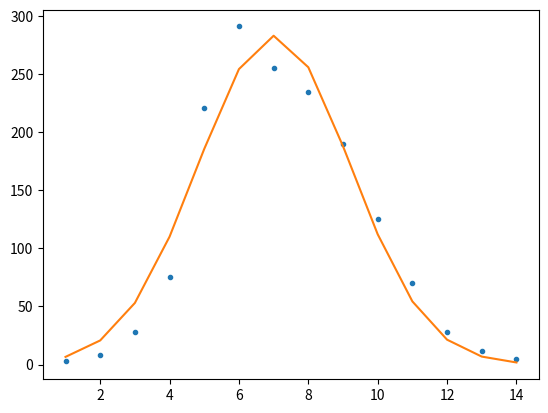

Reproduce this figure in Python.
import scipy as sc
import matplotlib.pyplot as plt
from scipy.optimize import curve_fit
import numpy as np


def func(x,*y):
    a, b = y
    return a * x + b


def gauss(x, *p):
    A, mu, sigma = p
    return A*np.exp(-(x-mu)**2/(2.*sigma**2))


xdata = [1, 2, 3, 4, 5, 6, 7, 8, 9, 10, 11, 12, 13, 14]
ydata = [3, 8, 28, 75, 221, 291, 255, 235, 190, 125, 70, 28, 12, 5]
bound = [250, 6, 2]

popt , pcov = curve_fit(gauss, xdata, ydata, p0=bound)
fitting = gauss(xdata, *popt)

xgrid = xdata
plt.plot(xdata, ydata, '.')
plt.plot(xdata, fitting)
print('a = ', popt[0], '±', np.sqrt(pcov[0, 0]))
print('a = ', popt[1], '±', np.sqrt(pcov[1, 1]))
plt.show()
